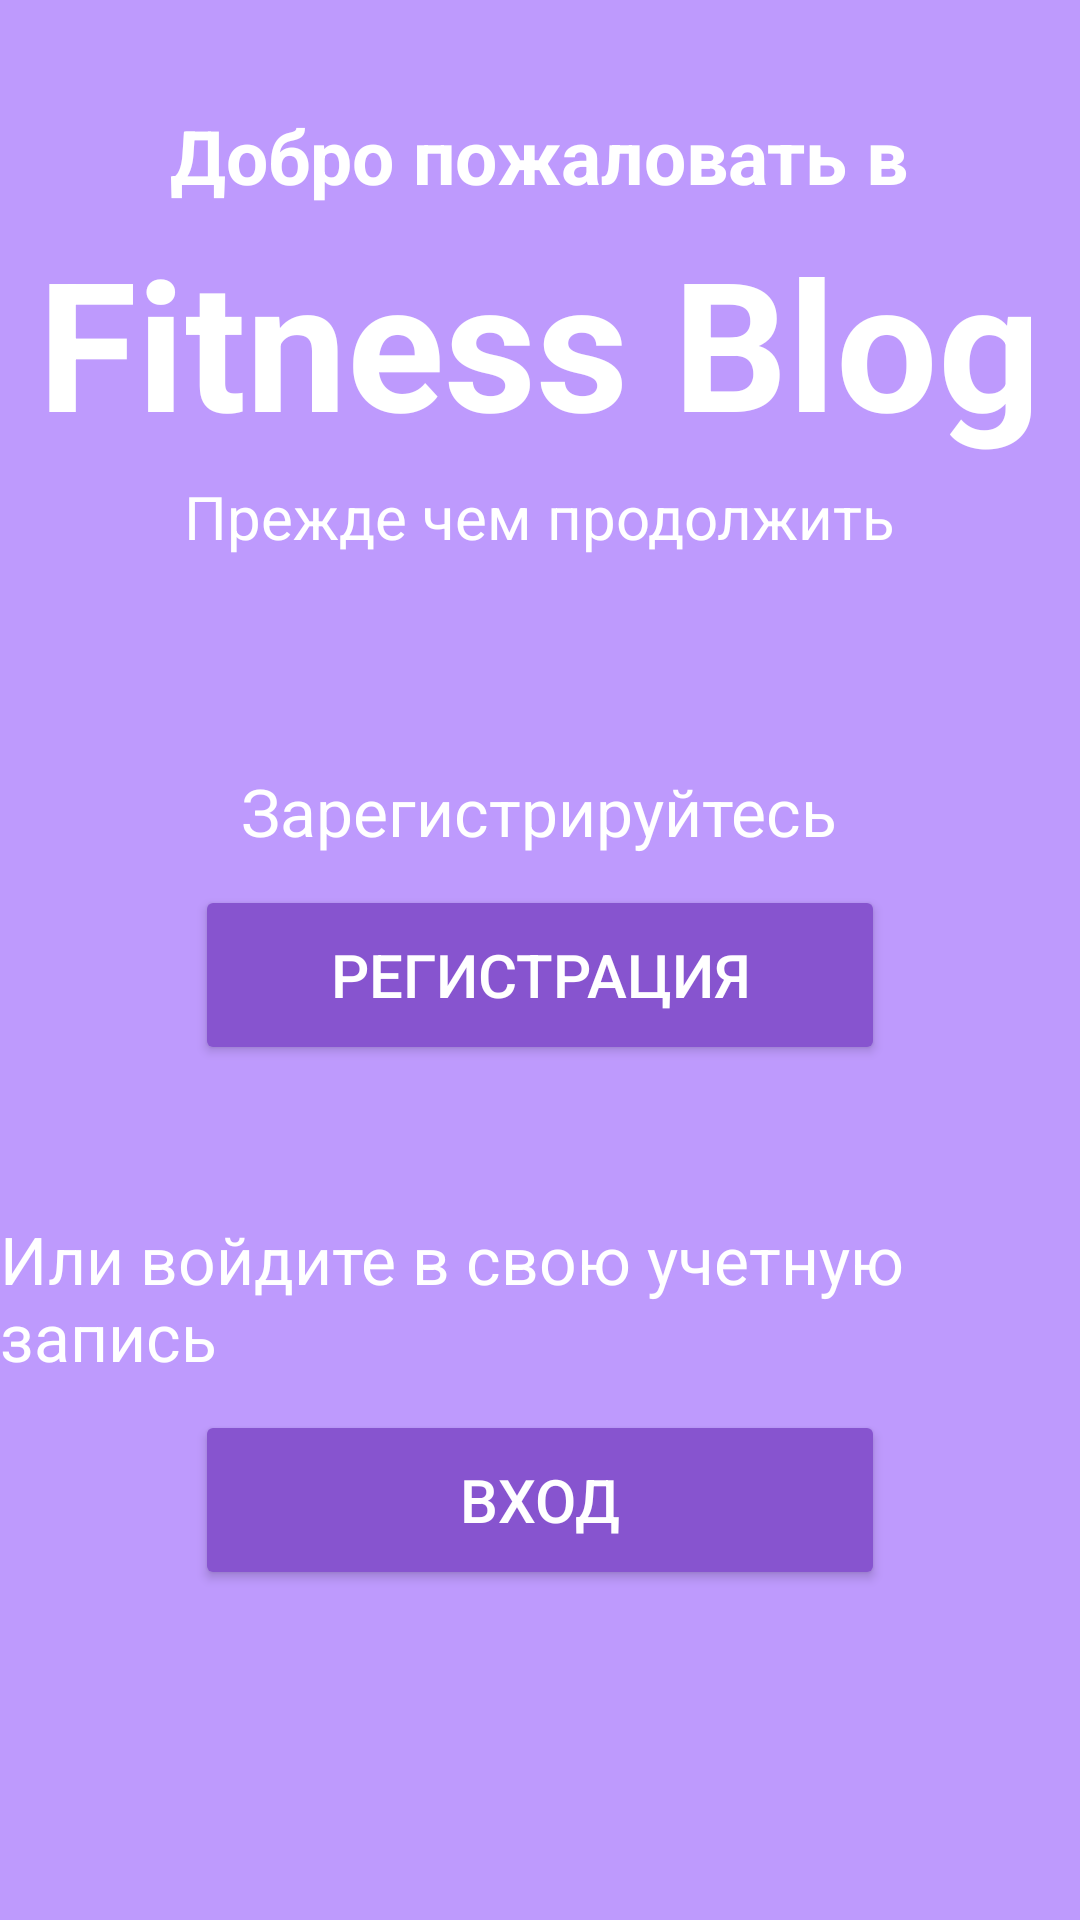

Write the Android layout XML for this screen, with the resource values it uses.
<!-- AndroidManifest.xml: application theme Theme.SportsNotes -->
<!-- res/layout/activity_home_page.xml -->
<?xml version="1.0" encoding="utf-8"?>
<androidx.constraintlayout.widget.ConstraintLayout xmlns:android="http://schemas.android.com/apk/res/android"
    xmlns:app="http://schemas.android.com/apk/res-auto"
    xmlns:tools="http://schemas.android.com/tools"
    android:id="@+id/main"
    android:layout_width="match_parent"
    android:layout_height="match_parent"
    android:background="#BE9AFD"
    tools:context=".HomePage">

    <LinearLayout
        android:layout_width="match_parent"
        android:layout_height="match_parent"
        android:orientation="vertical"
        android:gravity="center">

    <TextView
        android:id="@+id/welcome_text"
        android:layout_width="wrap_content"
        android:layout_height="wrap_content"
        android:text="Добро пожаловать в"
        android:textColor="@android:color/white"
        android:textSize="25sp"
        android:textStyle="bold"
        android:layout_marginTop="50dp"
        />

    
    <TextView
        android:id="@+id/f"
        android:layout_width="wrap_content"
        android:layout_height="wrap_content"
        android:text="Fitness Blog"
        android:textColor="@android:color/white"
        android:textSize="60sp"
        android:textStyle="bold"
        android:layout_marginTop="5dp" />

    
    <TextView
        android:id="@+id/pre_continue_text"
        android:layout_width="wrap_content"
        android:layout_height="wrap_content"
        android:text="Прежде чем продолжить"
        android:textColor="@android:color/white"
        android:textSize="20sp"
        android:layout_marginTop="5dp" />

    
    <TextView
        android:id="@+id/registration_text"
        android:layout_width="wrap_content"
        android:layout_height="wrap_content"
        android:text="Зарегистрируйтесь"
        android:textColor="@android:color/white"
        android:textSize="22sp"
        android:layout_marginTop="70dp" />

    
    <Button
        android:id="@+id/reg_button"
        android:layout_width="230dp"
        android:layout_height="60dp"
        android:text="Регистрация"
        android:textSize="20sp"
        android:textColor="@android:color/white"
        android:backgroundTint="#8754CF"
        android:layout_marginTop="10dp" />

    
    <TextView
        android:id="@+id/pre_continue_text2"
        android:layout_width="wrap_content"
        android:layout_height="wrap_content"
        android:text="Или войдите в свою учетную запись"
        android:textColor="@android:color/white"
        android:textSize="22sp"
        android:layout_marginTop="50dp" />

    
    <Button
        android:id="@+id/log_button"
        android:layout_width="230dp"
        android:layout_height="60dp"
        android:text="Вход"
        android:textSize="20sp"
        android:textColor="@android:color/white"
        android:backgroundTint="#8754CF"
        android:layout_marginTop="10dp" />

    
    <TextView
        android:id="@+id/active_text"
        android:layout_width="wrap_content"
        android:layout_height="wrap_content"
        android:text="Ведите активный образ жизни"
        android:textColor="@android:color/white"
        android:textSize="20sp"
        android:layout_marginTop="120dp" />

    <TextView
        android:id="@+id/active_text2"
        android:layout_width="wrap_content"
        android:layout_height="wrap_content"
        android:text="с учетом каждого шага!"
        android:textColor="@android:color/white"
        android:textSize="20sp"
        android:layout_marginTop="5dp" />

    </LinearLayout>

</androidx.constraintlayout.widget.ConstraintLayout>
<!-- resources referenced by this layout -->
<resources>
  <style name="Theme.SportsNotes" parent="Base.Theme.SportsNotes" />
  <style name="Base.Theme.SportsNotes" parent="Theme.Material3.DayNight.NoActionBar">
          
          
      </style>
</resources>
